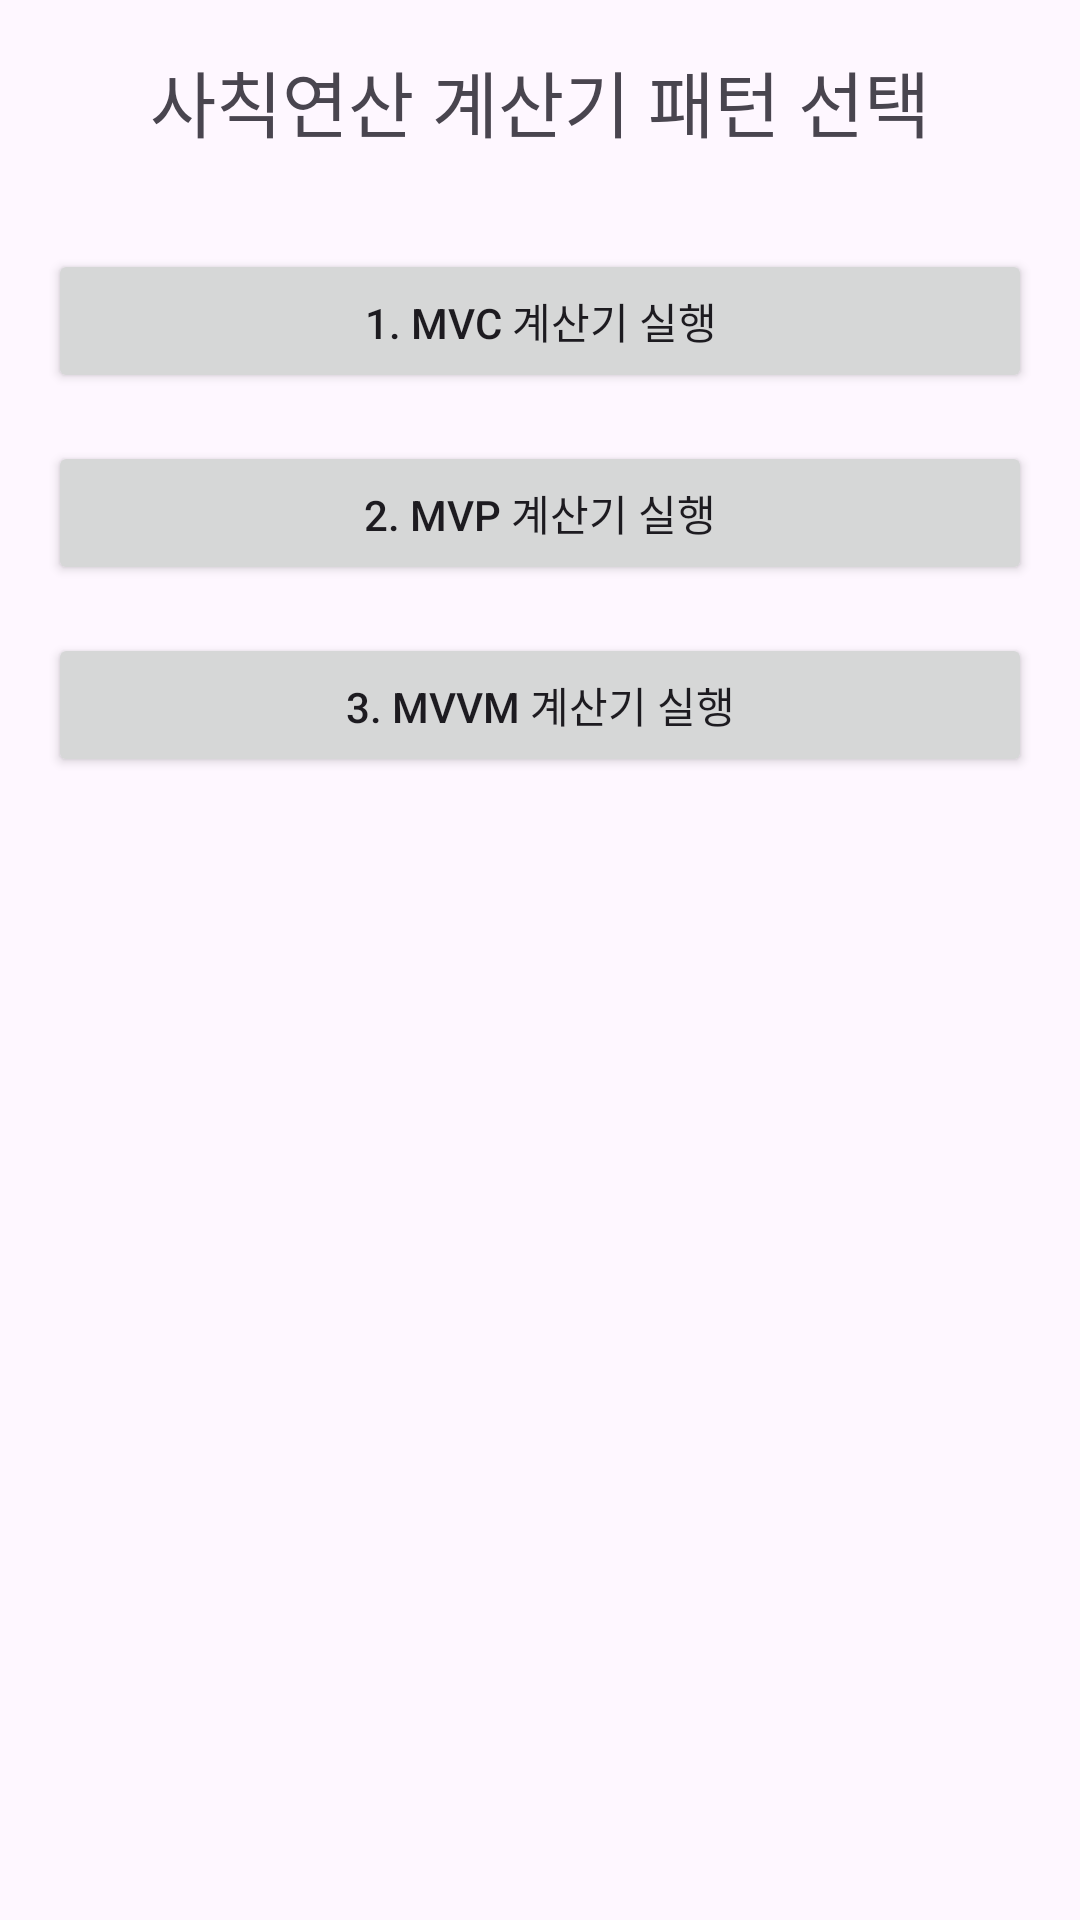

Layout XML and referenced resources for this Android screen:
<!-- AndroidManifest.xml: application theme Theme.Mvvm_pattern2 -->
<!-- res/layout/activity_main.xml -->
<?xml version="1.0" encoding="utf-8"?>
<LinearLayout
    xmlns:android="http://schemas.android.com/apk/res/android"
    xmlns:tools="http://schemas.android.com/tools"
    android:id="@+id/main"
    android:layout_width="match_parent"
    android:layout_height="match_parent"
    android:orientation="vertical"
    android:padding="16dp"
    tools:context=".MainActivity">

    <TextView
        android:layout_width="wrap_content"
        android:layout_height="wrap_content"
        android:text="사칙연산 계산기 패턴 선택"
        android:textSize="24sp"
        android:layout_gravity="center_horizontal"
        android:layout_marginBottom="32dp"/>

    <Button
        android:id="@+id/btn_launch_mvc"
        android:layout_width="match_parent"
        android:layout_height="wrap_content"
        android:text="1. MVC 계산기 실행"
        android:layout_marginBottom="16dp"/>

    <Button
        android:id="@+id/btn_launch_mvp"
        android:layout_width="match_parent"
        android:layout_height="wrap_content"
        android:text="2. MVP 계산기 실행"
        android:layout_marginBottom="16dp"/>

    <Button
        android:id="@+id/btn_launch_mvvm"
        android:layout_width="match_parent"
        android:layout_height="wrap_content"
        android:text="3. MVVM 계산기 실행"
        android:layout_marginBottom="16dp"/>
</LinearLayout>
<!-- resources referenced by this layout -->
<resources>
  <style name="Theme.Mvvm_pattern2" parent="Base.Theme.Mvvm_pattern2" />
  <style name="Base.Theme.Mvvm_pattern2" parent="Theme.Material3.DayNight.NoActionBar">
          
          
      </style>
</resources>
